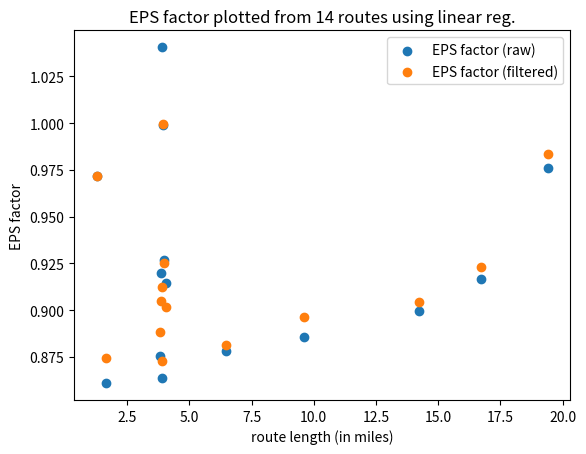

This chart was generated by the following Python code:
import numpy as np
import matplotlib.pyplot as plt

data = [{'miles': 9.58825, 'factor': 0.8859250863366187}, {'miles': 6.48633, 'factor': 0.8781094350554707}, {'miles': 19.3983, 'factor': 0.9758311448751528},
        {'miles': 74.4485, 'factor': 1.0375213262954404}, {'miles': 1.64407, 'factor': 0.8610264964672084}, {'miles': 3.9699, 'factor': 0.9269691588129849},
        {'miles': 4.08059, 'factor': 0.9145857061505257}, {'miles': 16.715, 'factor': 0.9167369871815209}, {'miles': 1.27698, 'factor': 0.9718697693101586},
        {'miles': 14.2211, 'factor': 0.8996036667864392}, {'miles': 3.89577, 'factor': 1.0405592283780654}, {'miles': 3.92833, 'factor': 0.9989614999749382},
        {'miles': 3.88626, 'factor': 0.8639352841524472}, {'miles': 3.84592, 'factor': 0.9199012714741803}, {'miles': 3.83296, 'factor': 0.8754803559581712},
        {'miles': 75.0482, 'factor': 0.8776047319911336}]

data_filtered = [{'miles': 74.4485, 'factor': 0.9398601268802427}, {'miles': 3.88626, 'factor': 0.8727060958492365}, {'miles': 3.9699, 'factor': 0.9251274335155091},
                 {'miles': 75.0482, 'factor': 0.8803644959678146}, {'miles': 14.2211, 'factor': 0.9043003173790769}, {'miles': 9.58825, 'factor': 0.8965687068323793},
                 {'miles': 6.48633, 'factor': 0.8813382210529348}, {'miles': 1.27698, 'factor': 0.9719863396334021}, {'miles': 16.715, 'factor': 0.9232781407097753},
                 {'miles': 19.3983, 'factor': 0.9833614243304091}, {'miles': 3.89577, 'factor': 0.9121841228586717}, {'miles': 3.92833, 'factor': 0.9994538626794632},
                 {'miles': 3.84592, 'factor': 0.9048143040668307}, {'miles': 1.64407, 'factor': 0.8743246712664462}, {'miles': 4.08059, 'factor': 0.9019872174989512},
                 {'miles': 3.83296, 'factor': 0.8885852782527808}]

data = [i for i in data if i['miles'] < 70]  # remove 2 outliers for now
data_filtered = [i for i in data_filtered if i['miles'] < 70]  # remove 2 outliers for now
plt.scatter([i['miles'] for i in data], [i['factor'] for i in data], label='EPS factor (raw)')
plt.scatter([i['miles'] for i in data_filtered], [i['factor'] for i in data_filtered], label='EPS factor (filtered)')
plt.legend()
plt.xlabel('route length (in miles)')
plt.ylabel('EPS factor')
plt.title('EPS factor plotted from {} routes using linear reg.'.format(len(data)))
plt.show()

data = [i['factor'] for i in data]
data_filtered = [i['factor'] for i in data_filtered]

print(f'Raw data:      mean: {np.mean(data).round(4)}, std.: {np.std(data).round(4)}')
print(f'Filtered data: mean: {np.mean(data_filtered).round(4)}, std.: {np.std(data_filtered).round(4)}')